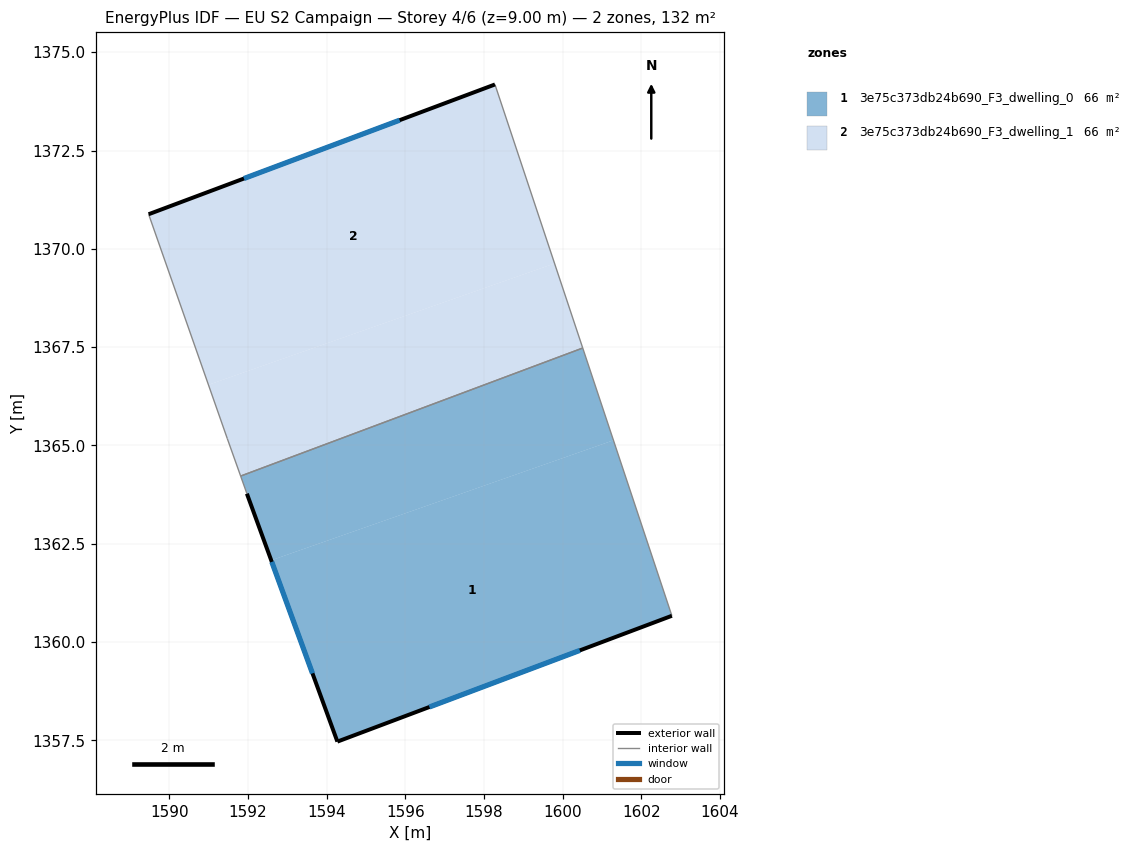
=== STOREY PLAN SPEC (per zone: floor XY polygon, exterior-wall plan segments, windows/doors) ===
zone 1: 3e75c373db24b690_F3_dwelling_0  (66.0 m²)
  floor: (1601.29, 1365.13) (1602.78, 1360.67) (1594.27, 1357.47) (1592.59, 1362.08)
  floor: (1600.51, 1367.48) (1601.29, 1365.13) (1592.59, 1362.08) (1591.97, 1363.77) (1591.81, 1364.22)
  exterior wall: (1594.28, 1357.47) – (1602.78, 1360.67)  [9.1 m]
    window: (1596.62, 1358.35) – (1600.44, 1359.79)  [5.5 m²]
  exterior wall: (1591.97, 1363.77) – (1594.28, 1357.47)  [6.7 m]
    window: (1592.61, 1362.04) – (1593.64, 1359.20)  [4.1 m²]
  interior walls: 3
zone 2: 3e75c373db24b690_F3_dwelling_1  (66.0 m²)
  floor: (1599.80, 1369.63) (1600.51, 1367.48) (1591.81, 1364.22) (1591.47, 1365.18) (1591.00, 1366.54)
  floor: (1598.28, 1374.18) (1599.80, 1369.63) (1591.00, 1366.54) (1589.48, 1370.88)
  exterior wall: (1598.28, 1374.18) – (1589.47, 1370.88)  [9.4 m]
    window: (1595.86, 1373.27) – (1591.90, 1371.79)  [5.7 m²]
  interior walls: 4

=== DERIVED (storey summary) ===
Building: EU S2 Campaign
Storey: 4 of 6  (floor level z = 9.00 m)
Storey gross floor area: 132.0 m²
Zones on this storey: 2
  - 3e75c373db24b690_F3_dwelling_0: floor 66.0 m²; exterior wall 15.8 m (47.4 m²); 2 window(s) 9.6 m²; WWR 20.2%
  - 3e75c373db24b690_F3_dwelling_1: floor 66.0 m²; exterior wall 9.4 m (28.2 m²); 1 window(s) 5.7 m²; WWR 20.2%
Zone adjacency (shared interzone walls):
  - 3e75c373db24b690_F3_dwelling_0 ↔ 3e75c373db24b690_F3_dwelling_1